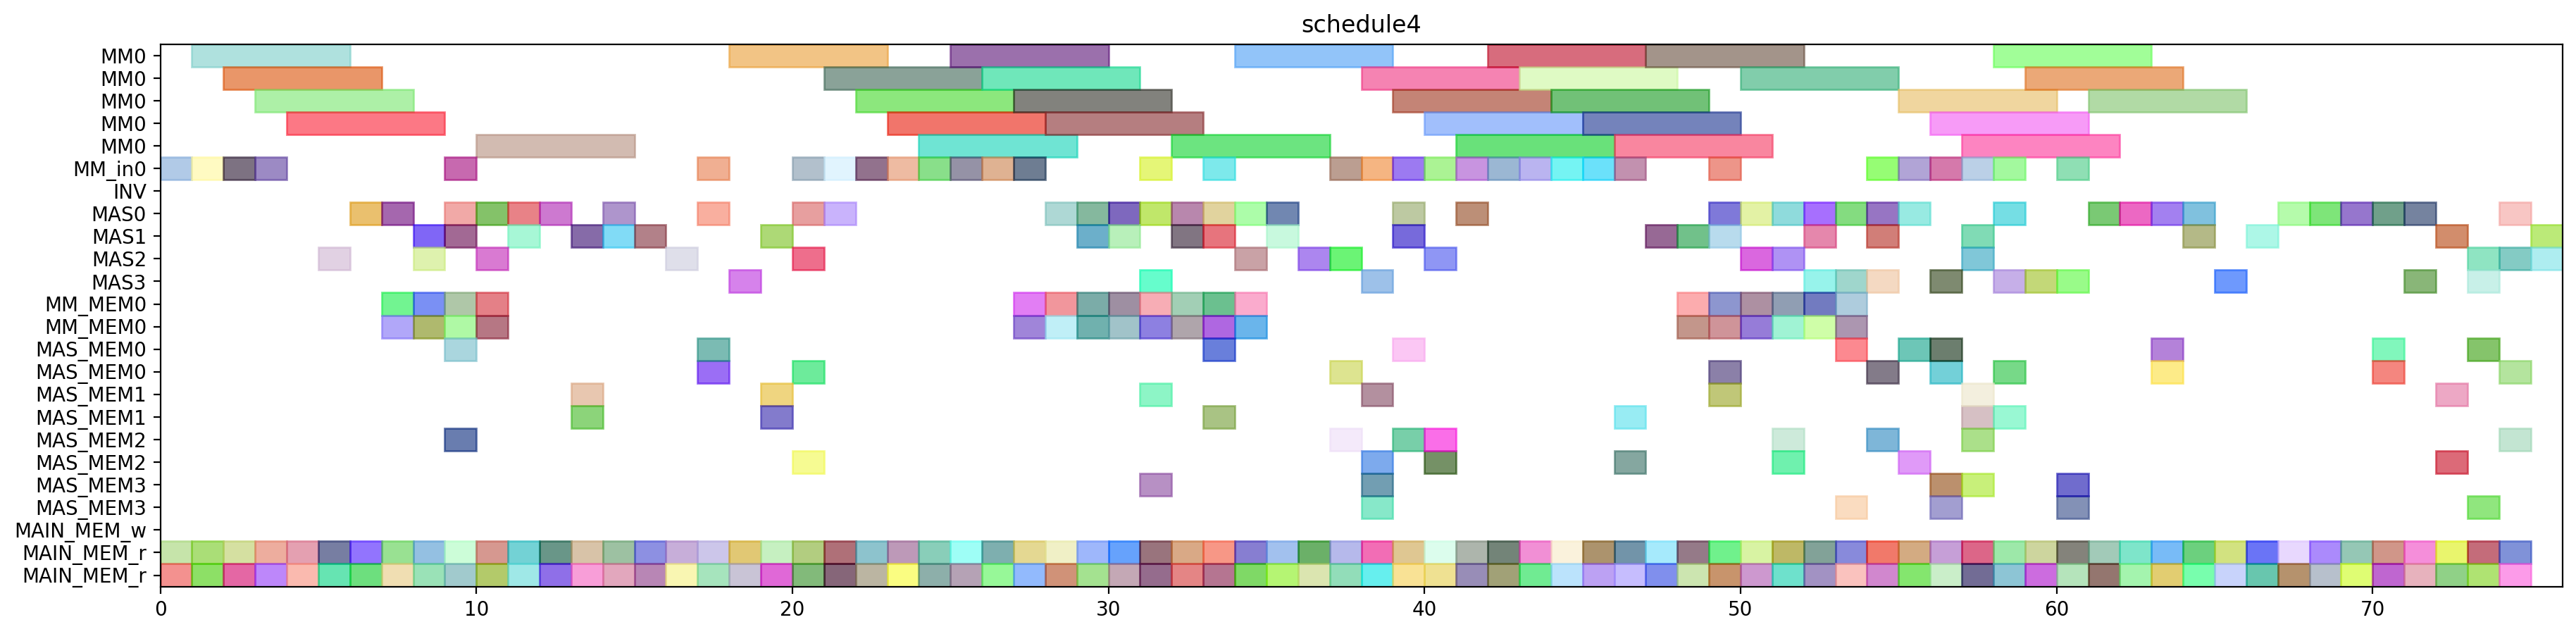

This chart was generated by the following Python code:
from pyschedule import Scenario, solvers, plotters, alt


def solve():
	horizon = 163
	S = Scenario("schedule4", horizon=horizon)

	# resource
	MM = S.Resources('MM', num=1, size=5)
	MM_in = S.Resources('MM_in', num=1)
	INV = S.Resource('INV')
	MAS = S.Resources('MAS', num=4, size=1, periods=range(1, horizon))
	MM_MEM = S.Resources('MM_MEM', num=1, size=2)
	MAS_MEM = S.Resources('MAS_MEM', num=4, size=2)
	MAIN_MEM_w = S.Resource('MAIN_MEM_w', size=1)
	MAIN_MEM_r = S.Resource('MAIN_MEM_r', size=2)

	# result of previous scheduling
	c_aa_t3_t0_in = S.Task('c_aa_t3_t0_in', length=1, delay_cost=1)
	S += c_aa_t3_t0_in >= 0
	c_aa_t3_t0_in += MM_in[0]

	c_aa_t3_t0_mem0 = S.Task('c_aa_t3_t0_mem0', length=1, delay_cost=1)
	S += c_aa_t3_t0_mem0 >= 0
	c_aa_t3_t0_mem0 += MAIN_MEM_r

	c_aa_t3_t0_mem1 = S.Task('c_aa_t3_t0_mem1', length=1, delay_cost=1)
	S += c_aa_t3_t0_mem1 >= 0
	c_aa_t3_t0_mem1 += MAIN_MEM_r

	c_aa_t3_t0 = S.Task('c_aa_t3_t0', length=5, delay_cost=1)
	S += c_aa_t3_t0 >= 1
	c_aa_t3_t0 += MM[0]

	c_bb_t3_t1_in = S.Task('c_bb_t3_t1_in', length=1, delay_cost=1)
	S += c_bb_t3_t1_in >= 1
	c_bb_t3_t1_in += MM_in[0]

	c_bb_t3_t1_mem0 = S.Task('c_bb_t3_t1_mem0', length=1, delay_cost=1)
	S += c_bb_t3_t1_mem0 >= 1
	c_bb_t3_t1_mem0 += MAIN_MEM_r

	c_bb_t3_t1_mem1 = S.Task('c_bb_t3_t1_mem1', length=1, delay_cost=1)
	S += c_bb_t3_t1_mem1 >= 1
	c_bb_t3_t1_mem1 += MAIN_MEM_r

	c_aa_t3_t1_in = S.Task('c_aa_t3_t1_in', length=1, delay_cost=1)
	S += c_aa_t3_t1_in >= 2
	c_aa_t3_t1_in += MM_in[0]

	c_aa_t3_t1_mem0 = S.Task('c_aa_t3_t1_mem0', length=1, delay_cost=1)
	S += c_aa_t3_t1_mem0 >= 2
	c_aa_t3_t1_mem0 += MAIN_MEM_r

	c_aa_t3_t1_mem1 = S.Task('c_aa_t3_t1_mem1', length=1, delay_cost=1)
	S += c_aa_t3_t1_mem1 >= 2
	c_aa_t3_t1_mem1 += MAIN_MEM_r

	c_bb_t3_t1 = S.Task('c_bb_t3_t1', length=5, delay_cost=1)
	S += c_bb_t3_t1 >= 2
	c_bb_t3_t1 += MM[0]

	c_aa_t3_t1 = S.Task('c_aa_t3_t1', length=5, delay_cost=1)
	S += c_aa_t3_t1 >= 3
	c_aa_t3_t1 += MM[0]

	c_bb_t3_t0_in = S.Task('c_bb_t3_t0_in', length=1, delay_cost=1)
	S += c_bb_t3_t0_in >= 3
	c_bb_t3_t0_in += MM_in[0]

	c_bb_t3_t0_mem0 = S.Task('c_bb_t3_t0_mem0', length=1, delay_cost=1)
	S += c_bb_t3_t0_mem0 >= 3
	c_bb_t3_t0_mem0 += MAIN_MEM_r

	c_bb_t3_t0_mem1 = S.Task('c_bb_t3_t0_mem1', length=1, delay_cost=1)
	S += c_bb_t3_t0_mem1 >= 3
	c_bb_t3_t0_mem1 += MAIN_MEM_r

	c_aa_t3_t3_mem0 = S.Task('c_aa_t3_t3_mem0', length=1, delay_cost=1)
	S += c_aa_t3_t3_mem0 >= 4
	c_aa_t3_t3_mem0 += MAIN_MEM_r

	c_aa_t3_t3_mem1 = S.Task('c_aa_t3_t3_mem1', length=1, delay_cost=1)
	S += c_aa_t3_t3_mem1 >= 4
	c_aa_t3_t3_mem1 += MAIN_MEM_r

	c_bb_t3_t0 = S.Task('c_bb_t3_t0', length=5, delay_cost=1)
	S += c_bb_t3_t0 >= 4
	c_bb_t3_t0 += MM[0]

	c_aa_t3_t3 = S.Task('c_aa_t3_t3', length=1, delay_cost=1)
	S += c_aa_t3_t3 >= 5
	c_aa_t3_t3 += MAS[2]

	c_cc_t10_mem0 = S.Task('c_cc_t10_mem0', length=1, delay_cost=1)
	S += c_cc_t10_mem0 >= 5
	c_cc_t10_mem0 += MAIN_MEM_r

	c_cc_t10_mem1 = S.Task('c_cc_t10_mem1', length=1, delay_cost=1)
	S += c_cc_t10_mem1 >= 5
	c_cc_t10_mem1 += MAIN_MEM_r

	c_bb_t3_t3_mem0 = S.Task('c_bb_t3_t3_mem0', length=1, delay_cost=1)
	S += c_bb_t3_t3_mem0 >= 6
	c_bb_t3_t3_mem0 += MAIN_MEM_r

	c_bb_t3_t3_mem1 = S.Task('c_bb_t3_t3_mem1', length=1, delay_cost=1)
	S += c_bb_t3_t3_mem1 >= 6
	c_bb_t3_t3_mem1 += MAIN_MEM_r

	c_cc_t10 = S.Task('c_cc_t10', length=1, delay_cost=1)
	S += c_cc_t10 >= 6
	c_cc_t10 += MAS[0]

	c_aa_a1_0_mem0 = S.Task('c_aa_a1_0_mem0', length=1, delay_cost=1)
	S += c_aa_a1_0_mem0 >= 7
	c_aa_a1_0_mem0 += MAIN_MEM_r

	c_aa_a1_0_mem1 = S.Task('c_aa_a1_0_mem1', length=1, delay_cost=1)
	S += c_aa_a1_0_mem1 >= 7
	c_aa_a1_0_mem1 += MAIN_MEM_r

	c_bb_t3_t3 = S.Task('c_bb_t3_t3', length=1, delay_cost=1)
	S += c_bb_t3_t3 >= 7
	c_bb_t3_t3 += MAS[0]

	c_aa_a1_0 = S.Task('c_aa_a1_0', length=1, delay_cost=1)
	S += c_aa_a1_0 >= 8
	c_aa_a1_0 += MAS[1]

	c_aa_t3_t2_mem0 = S.Task('c_aa_t3_t2_mem0', length=1, delay_cost=1)
	S += c_aa_t3_t2_mem0 >= 8
	c_aa_t3_t2_mem0 += MAIN_MEM_r

	c_aa_t3_t2_mem1 = S.Task('c_aa_t3_t2_mem1', length=1, delay_cost=1)
	S += c_aa_t3_t2_mem1 >= 8
	c_aa_t3_t2_mem1 += MAIN_MEM_r

	c_aa_t3_t2 = S.Task('c_aa_t3_t2', length=1, delay_cost=1)
	S += c_aa_t3_t2 >= 9
	c_aa_t3_t2 += MAS[0]

	c_bb_a1_0_mem0 = S.Task('c_bb_a1_0_mem0', length=1, delay_cost=1)
	S += c_bb_a1_0_mem0 >= 9
	c_bb_a1_0_mem0 += MAIN_MEM_r

	c_bb_a1_0_mem1 = S.Task('c_bb_a1_0_mem1', length=1, delay_cost=1)
	S += c_bb_a1_0_mem1 >= 9
	c_bb_a1_0_mem1 += MAIN_MEM_r

	c_bb_a1_0 = S.Task('c_bb_a1_0', length=1, delay_cost=1)
	S += c_bb_a1_0 >= 10
	c_bb_a1_0 += MAS[2]

	c_bb_t10_mem0 = S.Task('c_bb_t10_mem0', length=1, delay_cost=1)
	S += c_bb_t10_mem0 >= 10
	c_bb_t10_mem0 += MAIN_MEM_r

	c_bb_t10_mem1 = S.Task('c_bb_t10_mem1', length=1, delay_cost=1)
	S += c_bb_t10_mem1 >= 10
	c_bb_t10_mem1 += MAIN_MEM_r

	c_bb_t10 = S.Task('c_bb_t10', length=1, delay_cost=1)
	S += c_bb_t10 >= 11
	c_bb_t10 += MAS[1]

	c_cc_a1_0_mem0 = S.Task('c_cc_a1_0_mem0', length=1, delay_cost=1)
	S += c_cc_a1_0_mem0 >= 11
	c_cc_a1_0_mem0 += MAIN_MEM_r

	c_cc_a1_0_mem1 = S.Task('c_cc_a1_0_mem1', length=1, delay_cost=1)
	S += c_cc_a1_0_mem1 >= 11
	c_cc_a1_0_mem1 += MAIN_MEM_r

	c_bb_t11_mem0 = S.Task('c_bb_t11_mem0', length=1, delay_cost=1)
	S += c_bb_t11_mem0 >= 12
	c_bb_t11_mem0 += MAIN_MEM_r

	c_bb_t11_mem1 = S.Task('c_bb_t11_mem1', length=1, delay_cost=1)
	S += c_bb_t11_mem1 >= 12
	c_bb_t11_mem1 += MAIN_MEM_r

	c_cc_a1_0 = S.Task('c_cc_a1_0', length=1, delay_cost=1)
	S += c_cc_a1_0 >= 12
	c_cc_a1_0 += MAS[0]

	c_aa_a1_1_mem0 = S.Task('c_aa_a1_1_mem0', length=1, delay_cost=1)
	S += c_aa_a1_1_mem0 >= 13
	c_aa_a1_1_mem0 += MAIN_MEM_r

	c_aa_a1_1_mem1 = S.Task('c_aa_a1_1_mem1', length=1, delay_cost=1)
	S += c_aa_a1_1_mem1 >= 13
	c_aa_a1_1_mem1 += MAIN_MEM_r

	c_bb_t11 = S.Task('c_bb_t11', length=1, delay_cost=1)
	S += c_bb_t11 >= 13
	c_bb_t11 += MAS[1]

	c_aa_a1_1 = S.Task('c_aa_a1_1', length=1, delay_cost=1)
	S += c_aa_a1_1 >= 14
	c_aa_a1_1 += MAS[0]

	c_aa_t11_mem0 = S.Task('c_aa_t11_mem0', length=1, delay_cost=1)
	S += c_aa_t11_mem0 >= 14
	c_aa_t11_mem0 += MAIN_MEM_r

	c_aa_t11_mem1 = S.Task('c_aa_t11_mem1', length=1, delay_cost=1)
	S += c_aa_t11_mem1 >= 14
	c_aa_t11_mem1 += MAIN_MEM_r

	c_aa_t11 = S.Task('c_aa_t11', length=1, delay_cost=1)
	S += c_aa_t11 >= 15
	c_aa_t11 += MAS[1]

	c_bb_a1_1_mem0 = S.Task('c_bb_a1_1_mem0', length=1, delay_cost=1)
	S += c_bb_a1_1_mem0 >= 15
	c_bb_a1_1_mem0 += MAIN_MEM_r

	c_bb_a1_1_mem1 = S.Task('c_bb_a1_1_mem1', length=1, delay_cost=1)
	S += c_bb_a1_1_mem1 >= 15
	c_bb_a1_1_mem1 += MAIN_MEM_r

	c_bb_a1_1 = S.Task('c_bb_a1_1', length=1, delay_cost=1)
	S += c_bb_a1_1 >= 16
	c_bb_a1_1 += MAS[2]

	c_bb_t3_t2_mem0 = S.Task('c_bb_t3_t2_mem0', length=1, delay_cost=1)
	S += c_bb_t3_t2_mem0 >= 16
	c_bb_t3_t2_mem0 += MAIN_MEM_r

	c_bb_t3_t2_mem1 = S.Task('c_bb_t3_t2_mem1', length=1, delay_cost=1)
	S += c_bb_t3_t2_mem1 >= 16
	c_bb_t3_t2_mem1 += MAIN_MEM_r

	c_bb_t3_t2 = S.Task('c_bb_t3_t2', length=1, delay_cost=1)
	S += c_bb_t3_t2 >= 17
	c_bb_t3_t2 += MAS[0]

	c_cc_a1_1_mem0 = S.Task('c_cc_a1_1_mem0', length=1, delay_cost=1)
	S += c_cc_a1_1_mem0 >= 17
	c_cc_a1_1_mem0 += MAIN_MEM_r

	c_cc_a1_1_mem1 = S.Task('c_cc_a1_1_mem1', length=1, delay_cost=1)
	S += c_cc_a1_1_mem1 >= 17
	c_cc_a1_1_mem1 += MAIN_MEM_r

	c_aa_t10_mem0 = S.Task('c_aa_t10_mem0', length=1, delay_cost=1)
	S += c_aa_t10_mem0 >= 18
	c_aa_t10_mem0 += MAIN_MEM_r

	c_aa_t10_mem1 = S.Task('c_aa_t10_mem1', length=1, delay_cost=1)
	S += c_aa_t10_mem1 >= 18
	c_aa_t10_mem1 += MAIN_MEM_r

	c_cc_a1_1 = S.Task('c_cc_a1_1', length=1, delay_cost=1)
	S += c_cc_a1_1 >= 18
	c_cc_a1_1 += MAS[3]

	c_aa_t10 = S.Task('c_aa_t10', length=1, delay_cost=1)
	S += c_aa_t10 >= 19
	c_aa_t10 += MAS[1]

	c_cc_t11_mem0 = S.Task('c_cc_t11_mem0', length=1, delay_cost=1)
	S += c_cc_t11_mem0 >= 19
	c_cc_t11_mem0 += MAIN_MEM_r

	c_cc_t11_mem1 = S.Task('c_cc_t11_mem1', length=1, delay_cost=1)
	S += c_cc_t11_mem1 >= 19
	c_cc_t11_mem1 += MAIN_MEM_r

	c_cc_t11 = S.Task('c_cc_t11', length=1, delay_cost=1)
	S += c_cc_t11 >= 20
	c_cc_t11 += MAS[2]

	c_cc_t3_t1_in = S.Task('c_cc_t3_t1_in', length=1, delay_cost=1)
	S += c_cc_t3_t1_in >= 20
	c_cc_t3_t1_in += MM_in[0]

	c_cc_t3_t1_mem0 = S.Task('c_cc_t3_t1_mem0', length=1, delay_cost=1)
	S += c_cc_t3_t1_mem0 >= 20
	c_cc_t3_t1_mem0 += MAIN_MEM_r

	c_cc_t3_t1_mem1 = S.Task('c_cc_t3_t1_mem1', length=1, delay_cost=1)
	S += c_cc_t3_t1_mem1 >= 20
	c_cc_t3_t1_mem1 += MAIN_MEM_r

	c_ab_t1_t1_in = S.Task('c_ab_t1_t1_in', length=1, delay_cost=1)
	S += c_ab_t1_t1_in >= 21
	c_ab_t1_t1_in += MM_in[0]

	c_ab_t1_t1_mem0 = S.Task('c_ab_t1_t1_mem0', length=1, delay_cost=1)
	S += c_ab_t1_t1_mem0 >= 21
	c_ab_t1_t1_mem0 += MAIN_MEM_r

	c_ab_t1_t1_mem1 = S.Task('c_ab_t1_t1_mem1', length=1, delay_cost=1)
	S += c_ab_t1_t1_mem1 >= 21
	c_ab_t1_t1_mem1 += MAIN_MEM_r

	c_cc_t3_t1 = S.Task('c_cc_t3_t1', length=5, delay_cost=1)
	S += c_cc_t3_t1 >= 21
	c_cc_t3_t1 += MM[0]

	c_ab_t1_t0_in = S.Task('c_ab_t1_t0_in', length=1, delay_cost=1)
	S += c_ab_t1_t0_in >= 22
	c_ab_t1_t0_in += MM_in[0]

	c_ab_t1_t0_mem0 = S.Task('c_ab_t1_t0_mem0', length=1, delay_cost=1)
	S += c_ab_t1_t0_mem0 >= 22
	c_ab_t1_t0_mem0 += MAIN_MEM_r

	c_ab_t1_t0_mem1 = S.Task('c_ab_t1_t0_mem1', length=1, delay_cost=1)
	S += c_ab_t1_t0_mem1 >= 22
	c_ab_t1_t0_mem1 += MAIN_MEM_r

	c_ab_t1_t1 = S.Task('c_ab_t1_t1', length=5, delay_cost=1)
	S += c_ab_t1_t1 >= 22
	c_ab_t1_t1 += MM[0]

	c_ab_t1_t0 = S.Task('c_ab_t1_t0', length=5, delay_cost=1)
	S += c_ab_t1_t0 >= 23
	c_ab_t1_t0 += MM[0]

	c_bc_t0_t0_in = S.Task('c_bc_t0_t0_in', length=1, delay_cost=1)
	S += c_bc_t0_t0_in >= 23
	c_bc_t0_t0_in += MM_in[0]

	c_bc_t0_t0_mem0 = S.Task('c_bc_t0_t0_mem0', length=1, delay_cost=1)
	S += c_bc_t0_t0_mem0 >= 23
	c_bc_t0_t0_mem0 += MAIN_MEM_r

	c_bc_t0_t0_mem1 = S.Task('c_bc_t0_t0_mem1', length=1, delay_cost=1)
	S += c_bc_t0_t0_mem1 >= 23
	c_bc_t0_t0_mem1 += MAIN_MEM_r

	c_bc_t0_t0 = S.Task('c_bc_t0_t0', length=5, delay_cost=1)
	S += c_bc_t0_t0 >= 24
	c_bc_t0_t0 += MM[0]

	c_bc_t0_t1_in = S.Task('c_bc_t0_t1_in', length=1, delay_cost=1)
	S += c_bc_t0_t1_in >= 24
	c_bc_t0_t1_in += MM_in[0]

	c_bc_t0_t1_mem0 = S.Task('c_bc_t0_t1_mem0', length=1, delay_cost=1)
	S += c_bc_t0_t1_mem0 >= 24
	c_bc_t0_t1_mem0 += MAIN_MEM_r

	c_bc_t0_t1_mem1 = S.Task('c_bc_t0_t1_mem1', length=1, delay_cost=1)
	S += c_bc_t0_t1_mem1 >= 24
	c_bc_t0_t1_mem1 += MAIN_MEM_r

	c_bc_t0_t1 = S.Task('c_bc_t0_t1', length=5, delay_cost=1)
	S += c_bc_t0_t1 >= 25
	c_bc_t0_t1 += MM[0]

	c_cc_t3_t0_in = S.Task('c_cc_t3_t0_in', length=1, delay_cost=1)
	S += c_cc_t3_t0_in >= 25
	c_cc_t3_t0_in += MM_in[0]

	c_cc_t3_t0_mem0 = S.Task('c_cc_t3_t0_mem0', length=1, delay_cost=1)
	S += c_cc_t3_t0_mem0 >= 25
	c_cc_t3_t0_mem0 += MAIN_MEM_r

	c_cc_t3_t0_mem1 = S.Task('c_cc_t3_t0_mem1', length=1, delay_cost=1)
	S += c_cc_t3_t0_mem1 >= 25
	c_cc_t3_t0_mem1 += MAIN_MEM_r

	c_ab_t0_t1_in = S.Task('c_ab_t0_t1_in', length=1, delay_cost=1)
	S += c_ab_t0_t1_in >= 26
	c_ab_t0_t1_in += MM_in[0]

	c_ab_t0_t1_mem0 = S.Task('c_ab_t0_t1_mem0', length=1, delay_cost=1)
	S += c_ab_t0_t1_mem0 >= 26
	c_ab_t0_t1_mem0 += MAIN_MEM_r

	c_ab_t0_t1_mem1 = S.Task('c_ab_t0_t1_mem1', length=1, delay_cost=1)
	S += c_ab_t0_t1_mem1 >= 26
	c_ab_t0_t1_mem1 += MAIN_MEM_r

	c_cc_t3_t0 = S.Task('c_cc_t3_t0', length=5, delay_cost=1)
	S += c_cc_t3_t0 >= 26
	c_cc_t3_t0 += MM[0]

	c_ab_t0_t0_in = S.Task('c_ab_t0_t0_in', length=1, delay_cost=1)
	S += c_ab_t0_t0_in >= 27
	c_ab_t0_t0_in += MM_in[0]

	c_ab_t0_t0_mem0 = S.Task('c_ab_t0_t0_mem0', length=1, delay_cost=1)
	S += c_ab_t0_t0_mem0 >= 27
	c_ab_t0_t0_mem0 += MAIN_MEM_r

	c_ab_t0_t0_mem1 = S.Task('c_ab_t0_t0_mem1', length=1, delay_cost=1)
	S += c_ab_t0_t0_mem1 >= 27
	c_ab_t0_t0_mem1 += MAIN_MEM_r

	c_ab_t0_t1 = S.Task('c_ab_t0_t1', length=5, delay_cost=1)
	S += c_ab_t0_t1 >= 27
	c_ab_t0_t1 += MM[0]

	c_ab_t0_t0 = S.Task('c_ab_t0_t0', length=5, delay_cost=1)
	S += c_ab_t0_t0 >= 28
	c_ab_t0_t0 += MM[0]

	c_ab_t1_t3_mem0 = S.Task('c_ab_t1_t3_mem0', length=1, delay_cost=1)
	S += c_ab_t1_t3_mem0 >= 28
	c_ab_t1_t3_mem0 += MAIN_MEM_r

	c_ab_t1_t3_mem1 = S.Task('c_ab_t1_t3_mem1', length=1, delay_cost=1)
	S += c_ab_t1_t3_mem1 >= 28
	c_ab_t1_t3_mem1 += MAIN_MEM_r

	c_ab_t1_t3 = S.Task('c_ab_t1_t3', length=1, delay_cost=1)
	S += c_ab_t1_t3 >= 29
	c_ab_t1_t3 += MAS[0]

	c_bc_t0_t3_mem0 = S.Task('c_bc_t0_t3_mem0', length=1, delay_cost=1)
	S += c_bc_t0_t3_mem0 >= 29
	c_bc_t0_t3_mem0 += MAIN_MEM_r

	c_bc_t0_t3_mem1 = S.Task('c_bc_t0_t3_mem1', length=1, delay_cost=1)
	S += c_bc_t0_t3_mem1 >= 29
	c_bc_t0_t3_mem1 += MAIN_MEM_r

	c_bc_t0_t2_mem0 = S.Task('c_bc_t0_t2_mem0', length=1, delay_cost=1)
	S += c_bc_t0_t2_mem0 >= 30
	c_bc_t0_t2_mem0 += MAIN_MEM_r

	c_bc_t0_t2_mem1 = S.Task('c_bc_t0_t2_mem1', length=1, delay_cost=1)
	S += c_bc_t0_t2_mem1 >= 30
	c_bc_t0_t2_mem1 += MAIN_MEM_r

	c_bc_t0_t3 = S.Task('c_bc_t0_t3', length=1, delay_cost=1)
	S += c_bc_t0_t3 >= 30
	c_bc_t0_t3 += MAS[1]

	c_ab_t31_mem0 = S.Task('c_ab_t31_mem0', length=1, delay_cost=1)
	S += c_ab_t31_mem0 >= 31
	c_ab_t31_mem0 += MAIN_MEM_r

	c_ab_t31_mem1 = S.Task('c_ab_t31_mem1', length=1, delay_cost=1)
	S += c_ab_t31_mem1 >= 31
	c_ab_t31_mem1 += MAIN_MEM_r

	c_bc_t0_t2 = S.Task('c_bc_t0_t2', length=1, delay_cost=1)
	S += c_bc_t0_t2 >= 31
	c_bc_t0_t2 += MAS[3]

	c_ab_t1_t2_mem0 = S.Task('c_ab_t1_t2_mem0', length=1, delay_cost=1)
	S += c_ab_t1_t2_mem0 >= 32
	c_ab_t1_t2_mem0 += MAIN_MEM_r

	c_ab_t1_t2_mem1 = S.Task('c_ab_t1_t2_mem1', length=1, delay_cost=1)
	S += c_ab_t1_t2_mem1 >= 32
	c_ab_t1_t2_mem1 += MAIN_MEM_r

	c_ab_t31 = S.Task('c_ab_t31', length=1, delay_cost=1)
	S += c_ab_t31 >= 32
	c_ab_t31 += MAS[1]

	c_ab_t1_t2 = S.Task('c_ab_t1_t2', length=1, delay_cost=1)
	S += c_ab_t1_t2 >= 33
	c_ab_t1_t2 += MAS[1]

	c_cc_t3_t3_mem0 = S.Task('c_cc_t3_t3_mem0', length=1, delay_cost=1)
	S += c_cc_t3_t3_mem0 >= 33
	c_cc_t3_t3_mem0 += MAIN_MEM_r

	c_cc_t3_t3_mem1 = S.Task('c_cc_t3_t3_mem1', length=1, delay_cost=1)
	S += c_cc_t3_t3_mem1 >= 33
	c_cc_t3_t3_mem1 += MAIN_MEM_r

	c_ab_t0_t2_mem0 = S.Task('c_ab_t0_t2_mem0', length=1, delay_cost=1)
	S += c_ab_t0_t2_mem0 >= 34
	c_ab_t0_t2_mem0 += MAIN_MEM_r

	c_ab_t0_t2_mem1 = S.Task('c_ab_t0_t2_mem1', length=1, delay_cost=1)
	S += c_ab_t0_t2_mem1 >= 34
	c_ab_t0_t2_mem1 += MAIN_MEM_r

	c_cc_t3_t3 = S.Task('c_cc_t3_t3', length=1, delay_cost=1)
	S += c_cc_t3_t3 >= 34
	c_cc_t3_t3 += MAS[2]

	c_ab_t0_t2 = S.Task('c_ab_t0_t2', length=1, delay_cost=1)
	S += c_ab_t0_t2 >= 35
	c_ab_t0_t2 += MAS[0]

	c_ab_t20_mem0 = S.Task('c_ab_t20_mem0', length=1, delay_cost=1)
	S += c_ab_t20_mem0 >= 35
	c_ab_t20_mem0 += MAIN_MEM_r

	c_ab_t20_mem1 = S.Task('c_ab_t20_mem1', length=1, delay_cost=1)
	S += c_ab_t20_mem1 >= 35
	c_ab_t20_mem1 += MAIN_MEM_r

	c_ab_t0_t3_mem0 = S.Task('c_ab_t0_t3_mem0', length=1, delay_cost=1)
	S += c_ab_t0_t3_mem0 >= 36
	c_ab_t0_t3_mem0 += MAIN_MEM_r

	c_ab_t0_t3_mem1 = S.Task('c_ab_t0_t3_mem1', length=1, delay_cost=1)
	S += c_ab_t0_t3_mem1 >= 36
	c_ab_t0_t3_mem1 += MAIN_MEM_r

	c_ab_t20 = S.Task('c_ab_t20', length=1, delay_cost=1)
	S += c_ab_t20 >= 36
	c_ab_t20 += MAS[2]

	c_ab_t0_t3 = S.Task('c_ab_t0_t3', length=1, delay_cost=1)
	S += c_ab_t0_t3 >= 37
	c_ab_t0_t3 += MAS[2]

	c_ab_t30_mem0 = S.Task('c_ab_t30_mem0', length=1, delay_cost=1)
	S += c_ab_t30_mem0 >= 37
	c_ab_t30_mem0 += MAIN_MEM_r

	c_ab_t30_mem1 = S.Task('c_ab_t30_mem1', length=1, delay_cost=1)
	S += c_ab_t30_mem1 >= 37
	c_ab_t30_mem1 += MAIN_MEM_r

	c_ab_t30 = S.Task('c_ab_t30', length=1, delay_cost=1)
	S += c_ab_t30 >= 38
	c_ab_t30 += MAS[3]

	c_cc_t3_t2_mem0 = S.Task('c_cc_t3_t2_mem0', length=1, delay_cost=1)
	S += c_cc_t3_t2_mem0 >= 38
	c_cc_t3_t2_mem0 += MAIN_MEM_r

	c_cc_t3_t2_mem1 = S.Task('c_cc_t3_t2_mem1', length=1, delay_cost=1)
	S += c_cc_t3_t2_mem1 >= 38
	c_cc_t3_t2_mem1 += MAIN_MEM_r

	c_ab_t21_mem0 = S.Task('c_ab_t21_mem0', length=1, delay_cost=1)
	S += c_ab_t21_mem0 >= 39
	c_ab_t21_mem0 += MAIN_MEM_r

	c_ab_t21_mem1 = S.Task('c_ab_t21_mem1', length=1, delay_cost=1)
	S += c_ab_t21_mem1 >= 39
	c_ab_t21_mem1 += MAIN_MEM_r

	c_cc_t3_t2 = S.Task('c_cc_t3_t2', length=1, delay_cost=1)
	S += c_cc_t3_t2 >= 39
	c_cc_t3_t2 += MAS[0]

	c_ab_t21 = S.Task('c_ab_t21', length=1, delay_cost=1)
	S += c_ab_t21 >= 40
	c_ab_t21 += MAS[2]

	c_ac_t1_t0_in = S.Task('c_ac_t1_t0_in', length=1, delay_cost=1)
	S += c_ac_t1_t0_in >= 40
	c_ac_t1_t0_in += MM_in[0]

	c_ac_t1_t0_mem0 = S.Task('c_ac_t1_t0_mem0', length=1, delay_cost=1)
	S += c_ac_t1_t0_mem0 >= 40
	c_ac_t1_t0_mem0 += MAIN_MEM_r

	c_ac_t1_t0_mem1 = S.Task('c_ac_t1_t0_mem1', length=1, delay_cost=1)
	S += c_ac_t1_t0_mem1 >= 40
	c_ac_t1_t0_mem1 += MAIN_MEM_r

	c_ac_t0_t1_in = S.Task('c_ac_t0_t1_in', length=1, delay_cost=1)
	S += c_ac_t0_t1_in >= 41
	c_ac_t0_t1_in += MM_in[0]

	c_ac_t0_t1_mem0 = S.Task('c_ac_t0_t1_mem0', length=1, delay_cost=1)
	S += c_ac_t0_t1_mem0 >= 41
	c_ac_t0_t1_mem0 += MAIN_MEM_r

	c_ac_t0_t1_mem1 = S.Task('c_ac_t0_t1_mem1', length=1, delay_cost=1)
	S += c_ac_t0_t1_mem1 >= 41
	c_ac_t0_t1_mem1 += MAIN_MEM_r

	c_ac_t1_t0 = S.Task('c_ac_t1_t0', length=5, delay_cost=1)
	S += c_ac_t1_t0 >= 41
	c_ac_t1_t0 += MM[0]

	c_ac_t0_t1 = S.Task('c_ac_t0_t1', length=5, delay_cost=1)
	S += c_ac_t0_t1 >= 42
	c_ac_t0_t1 += MM[0]

	c_bc_t1_t1_in = S.Task('c_bc_t1_t1_in', length=1, delay_cost=1)
	S += c_bc_t1_t1_in >= 42
	c_bc_t1_t1_in += MM_in[0]

	c_bc_t1_t1_mem0 = S.Task('c_bc_t1_t1_mem0', length=1, delay_cost=1)
	S += c_bc_t1_t1_mem0 >= 42
	c_bc_t1_t1_mem0 += MAIN_MEM_r

	c_bc_t1_t1_mem1 = S.Task('c_bc_t1_t1_mem1', length=1, delay_cost=1)
	S += c_bc_t1_t1_mem1 >= 42
	c_bc_t1_t1_mem1 += MAIN_MEM_r

	c_bc_t1_t0_in = S.Task('c_bc_t1_t0_in', length=1, delay_cost=1)
	S += c_bc_t1_t0_in >= 43
	c_bc_t1_t0_in += MM_in[0]

	c_bc_t1_t0_mem0 = S.Task('c_bc_t1_t0_mem0', length=1, delay_cost=1)
	S += c_bc_t1_t0_mem0 >= 43
	c_bc_t1_t0_mem0 += MAIN_MEM_r

	c_bc_t1_t0_mem1 = S.Task('c_bc_t1_t0_mem1', length=1, delay_cost=1)
	S += c_bc_t1_t0_mem1 >= 43
	c_bc_t1_t0_mem1 += MAIN_MEM_r

	c_bc_t1_t1 = S.Task('c_bc_t1_t1', length=5, delay_cost=1)
	S += c_bc_t1_t1 >= 43
	c_bc_t1_t1 += MM[0]

	c_ac_t1_t1_in = S.Task('c_ac_t1_t1_in', length=1, delay_cost=1)
	S += c_ac_t1_t1_in >= 44
	c_ac_t1_t1_in += MM_in[0]

	c_ac_t1_t1_mem0 = S.Task('c_ac_t1_t1_mem0', length=1, delay_cost=1)
	S += c_ac_t1_t1_mem0 >= 44
	c_ac_t1_t1_mem0 += MAIN_MEM_r

	c_ac_t1_t1_mem1 = S.Task('c_ac_t1_t1_mem1', length=1, delay_cost=1)
	S += c_ac_t1_t1_mem1 >= 44
	c_ac_t1_t1_mem1 += MAIN_MEM_r

	c_bc_t1_t0 = S.Task('c_bc_t1_t0', length=5, delay_cost=1)
	S += c_bc_t1_t0 >= 44
	c_bc_t1_t0 += MM[0]

	c_ac_t0_t0_in = S.Task('c_ac_t0_t0_in', length=1, delay_cost=1)
	S += c_ac_t0_t0_in >= 45
	c_ac_t0_t0_in += MM_in[0]

	c_ac_t0_t0_mem0 = S.Task('c_ac_t0_t0_mem0', length=1, delay_cost=1)
	S += c_ac_t0_t0_mem0 >= 45
	c_ac_t0_t0_mem0 += MAIN_MEM_r

	c_ac_t0_t0_mem1 = S.Task('c_ac_t0_t0_mem1', length=1, delay_cost=1)
	S += c_ac_t0_t0_mem1 >= 45
	c_ac_t0_t0_mem1 += MAIN_MEM_r

	c_ac_t1_t1 = S.Task('c_ac_t1_t1', length=5, delay_cost=1)
	S += c_ac_t1_t1 >= 45
	c_ac_t1_t1 += MM[0]

	c_ac_t0_t0 = S.Task('c_ac_t0_t0', length=5, delay_cost=1)
	S += c_ac_t0_t0 >= 46
	c_ac_t0_t0 += MM[0]

	c_bc_t1_t3_mem0 = S.Task('c_bc_t1_t3_mem0', length=1, delay_cost=1)
	S += c_bc_t1_t3_mem0 >= 46
	c_bc_t1_t3_mem0 += MAIN_MEM_r

	c_bc_t1_t3_mem1 = S.Task('c_bc_t1_t3_mem1', length=1, delay_cost=1)
	S += c_bc_t1_t3_mem1 >= 46
	c_bc_t1_t3_mem1 += MAIN_MEM_r

	c_bc_t1_t3 = S.Task('c_bc_t1_t3', length=1, delay_cost=1)
	S += c_bc_t1_t3 >= 47
	c_bc_t1_t3 += MAS[1]

	c_bc_t21_mem0 = S.Task('c_bc_t21_mem0', length=1, delay_cost=1)
	S += c_bc_t21_mem0 >= 47
	c_bc_t21_mem0 += MAIN_MEM_r

	c_bc_t21_mem1 = S.Task('c_bc_t21_mem1', length=1, delay_cost=1)
	S += c_bc_t21_mem1 >= 47
	c_bc_t21_mem1 += MAIN_MEM_r

	c_bc_t21 = S.Task('c_bc_t21', length=1, delay_cost=1)
	S += c_bc_t21 >= 48
	c_bc_t21 += MAS[1]

	c_bc_t31_mem0 = S.Task('c_bc_t31_mem0', length=1, delay_cost=1)
	S += c_bc_t31_mem0 >= 48
	c_bc_t31_mem0 += MAIN_MEM_r

	c_bc_t31_mem1 = S.Task('c_bc_t31_mem1', length=1, delay_cost=1)
	S += c_bc_t31_mem1 >= 48
	c_bc_t31_mem1 += MAIN_MEM_r

	c_ac_t20_mem0 = S.Task('c_ac_t20_mem0', length=1, delay_cost=1)
	S += c_ac_t20_mem0 >= 49
	c_ac_t20_mem0 += MAIN_MEM_r

	c_ac_t20_mem1 = S.Task('c_ac_t20_mem1', length=1, delay_cost=1)
	S += c_ac_t20_mem1 >= 49
	c_ac_t20_mem1 += MAIN_MEM_r

	c_bc_t31 = S.Task('c_bc_t31', length=1, delay_cost=1)
	S += c_bc_t31 >= 49
	c_bc_t31 += MAS[0]

	c_ac_t20 = S.Task('c_ac_t20', length=1, delay_cost=1)
	S += c_ac_t20 >= 50
	c_ac_t20 += MAS[2]

	c_ac_t21_mem0 = S.Task('c_ac_t21_mem0', length=1, delay_cost=1)
	S += c_ac_t21_mem0 >= 50
	c_ac_t21_mem0 += MAIN_MEM_r

	c_ac_t21_mem1 = S.Task('c_ac_t21_mem1', length=1, delay_cost=1)
	S += c_ac_t21_mem1 >= 50
	c_ac_t21_mem1 += MAIN_MEM_r

	c_ac_t1_t3_mem0 = S.Task('c_ac_t1_t3_mem0', length=1, delay_cost=1)
	S += c_ac_t1_t3_mem0 >= 51
	c_ac_t1_t3_mem0 += MAIN_MEM_r

	c_ac_t1_t3_mem1 = S.Task('c_ac_t1_t3_mem1', length=1, delay_cost=1)
	S += c_ac_t1_t3_mem1 >= 51
	c_ac_t1_t3_mem1 += MAIN_MEM_r

	c_ac_t21 = S.Task('c_ac_t21', length=1, delay_cost=1)
	S += c_ac_t21 >= 51
	c_ac_t21 += MAS[2]

	c_ac_t1_t3 = S.Task('c_ac_t1_t3', length=1, delay_cost=1)
	S += c_ac_t1_t3 >= 52
	c_ac_t1_t3 += MAS[1]

	c_bc_t30_mem0 = S.Task('c_bc_t30_mem0', length=1, delay_cost=1)
	S += c_bc_t30_mem0 >= 52
	c_bc_t30_mem0 += MAIN_MEM_r

	c_bc_t30_mem1 = S.Task('c_bc_t30_mem1', length=1, delay_cost=1)
	S += c_bc_t30_mem1 >= 52
	c_bc_t30_mem1 += MAIN_MEM_r

	c_ac_t31_mem0 = S.Task('c_ac_t31_mem0', length=1, delay_cost=1)
	S += c_ac_t31_mem0 >= 53
	c_ac_t31_mem0 += MAIN_MEM_r

	c_ac_t31_mem1 = S.Task('c_ac_t31_mem1', length=1, delay_cost=1)
	S += c_ac_t31_mem1 >= 53
	c_ac_t31_mem1 += MAIN_MEM_r

	c_bc_t30 = S.Task('c_bc_t30', length=1, delay_cost=1)
	S += c_bc_t30 >= 53
	c_bc_t30 += MAS[3]

	c_ac_t30_mem0 = S.Task('c_ac_t30_mem0', length=1, delay_cost=1)
	S += c_ac_t30_mem0 >= 54
	c_ac_t30_mem0 += MAIN_MEM_r

	c_ac_t30_mem1 = S.Task('c_ac_t30_mem1', length=1, delay_cost=1)
	S += c_ac_t30_mem1 >= 54
	c_ac_t30_mem1 += MAIN_MEM_r

	c_ac_t31 = S.Task('c_ac_t31', length=1, delay_cost=1)
	S += c_ac_t31 >= 54
	c_ac_t31 += MAS[0]

	c_ac_t30 = S.Task('c_ac_t30', length=1, delay_cost=1)
	S += c_ac_t30 >= 55
	c_ac_t30 += MAS[0]

	c_bc_t20_mem0 = S.Task('c_bc_t20_mem0', length=1, delay_cost=1)
	S += c_bc_t20_mem0 >= 55
	c_bc_t20_mem0 += MAIN_MEM_r

	c_bc_t20_mem1 = S.Task('c_bc_t20_mem1', length=1, delay_cost=1)
	S += c_bc_t20_mem1 >= 55
	c_bc_t20_mem1 += MAIN_MEM_r

	c_bc_t1_t2_mem0 = S.Task('c_bc_t1_t2_mem0', length=1, delay_cost=1)
	S += c_bc_t1_t2_mem0 >= 56
	c_bc_t1_t2_mem0 += MAIN_MEM_r

	c_bc_t1_t2_mem1 = S.Task('c_bc_t1_t2_mem1', length=1, delay_cost=1)
	S += c_bc_t1_t2_mem1 >= 56
	c_bc_t1_t2_mem1 += MAIN_MEM_r

	c_bc_t20 = S.Task('c_bc_t20', length=1, delay_cost=1)
	S += c_bc_t20 >= 56
	c_bc_t20 += MAS[3]

	c_ac_t1_t2_mem0 = S.Task('c_ac_t1_t2_mem0', length=1, delay_cost=1)
	S += c_ac_t1_t2_mem0 >= 57
	c_ac_t1_t2_mem0 += MAIN_MEM_r

	c_ac_t1_t2_mem1 = S.Task('c_ac_t1_t2_mem1', length=1, delay_cost=1)
	S += c_ac_t1_t2_mem1 >= 57
	c_ac_t1_t2_mem1 += MAIN_MEM_r

	c_bc_t1_t2 = S.Task('c_bc_t1_t2', length=1, delay_cost=1)
	S += c_bc_t1_t2 >= 57
	c_bc_t1_t2 += MAS[2]

	c_ac_t0_t3_mem0 = S.Task('c_ac_t0_t3_mem0', length=1, delay_cost=1)
	S += c_ac_t0_t3_mem0 >= 58
	c_ac_t0_t3_mem0 += MAIN_MEM_r

	c_ac_t0_t3_mem1 = S.Task('c_ac_t0_t3_mem1', length=1, delay_cost=1)
	S += c_ac_t0_t3_mem1 >= 58
	c_ac_t0_t3_mem1 += MAIN_MEM_r

	c_ac_t1_t2 = S.Task('c_ac_t1_t2', length=1, delay_cost=1)
	S += c_ac_t1_t2 >= 58
	c_ac_t1_t2 += MAS[0]

	c_ac_t0_t2_mem0 = S.Task('c_ac_t0_t2_mem0', length=1, delay_cost=1)
	S += c_ac_t0_t2_mem0 >= 59
	c_ac_t0_t2_mem0 += MAIN_MEM_r

	c_ac_t0_t2_mem1 = S.Task('c_ac_t0_t2_mem1', length=1, delay_cost=1)
	S += c_ac_t0_t2_mem1 >= 59
	c_ac_t0_t2_mem1 += MAIN_MEM_r

	c_ac_t0_t3 = S.Task('c_ac_t0_t3', length=1, delay_cost=1)
	S += c_ac_t0_t3 >= 59
	c_ac_t0_t3 += MAS[3]

	c_ac_t0_t2 = S.Task('c_ac_t0_t2', length=1, delay_cost=1)
	S += c_ac_t0_t2 >= 60
	c_ac_t0_t2 += MAS[3]

	c_pcb_t1_t3_mem0 = S.Task('c_pcb_t1_t3_mem0', length=1, delay_cost=1)
	S += c_pcb_t1_t3_mem0 >= 60
	c_pcb_t1_t3_mem0 += MAIN_MEM_r

	c_pcb_t1_t3_mem1 = S.Task('c_pcb_t1_t3_mem1', length=1, delay_cost=1)
	S += c_pcb_t1_t3_mem1 >= 60
	c_pcb_t1_t3_mem1 += MAIN_MEM_r

	c_pcb_t1_t3 = S.Task('c_pcb_t1_t3', length=1, delay_cost=1)
	S += c_pcb_t1_t3 >= 61
	c_pcb_t1_t3 += MAS[0]

	c_pcb_t30_mem0 = S.Task('c_pcb_t30_mem0', length=1, delay_cost=1)
	S += c_pcb_t30_mem0 >= 61
	c_pcb_t30_mem0 += MAIN_MEM_r

	c_pcb_t30_mem1 = S.Task('c_pcb_t30_mem1', length=1, delay_cost=1)
	S += c_pcb_t30_mem1 >= 61
	c_pcb_t30_mem1 += MAIN_MEM_r

	c_pcb_t30 = S.Task('c_pcb_t30', length=1, delay_cost=1)
	S += c_pcb_t30 >= 62
	c_pcb_t30 += MAS[0]

	c_pcb_t31_mem0 = S.Task('c_pcb_t31_mem0', length=1, delay_cost=1)
	S += c_pcb_t31_mem0 >= 62
	c_pcb_t31_mem0 += MAIN_MEM_r

	c_pcb_t31_mem1 = S.Task('c_pcb_t31_mem1', length=1, delay_cost=1)
	S += c_pcb_t31_mem1 >= 62
	c_pcb_t31_mem1 += MAIN_MEM_r

	c_paa_t0_t3_mem0 = S.Task('c_paa_t0_t3_mem0', length=1, delay_cost=1)
	S += c_paa_t0_t3_mem0 >= 63
	c_paa_t0_t3_mem0 += MAIN_MEM_r

	c_paa_t0_t3_mem1 = S.Task('c_paa_t0_t3_mem1', length=1, delay_cost=1)
	S += c_paa_t0_t3_mem1 >= 63
	c_paa_t0_t3_mem1 += MAIN_MEM_r

	c_pcb_t31 = S.Task('c_pcb_t31', length=1, delay_cost=1)
	S += c_pcb_t31 >= 63
	c_pcb_t31 += MAS[0]

	c_paa_t0_t3 = S.Task('c_paa_t0_t3', length=1, delay_cost=1)
	S += c_paa_t0_t3 >= 64
	c_paa_t0_t3 += MAS[0]

	c_paa_t1_t3_mem0 = S.Task('c_paa_t1_t3_mem0', length=1, delay_cost=1)
	S += c_paa_t1_t3_mem0 >= 64
	c_paa_t1_t3_mem0 += MAIN_MEM_r

	c_paa_t1_t3_mem1 = S.Task('c_paa_t1_t3_mem1', length=1, delay_cost=1)
	S += c_paa_t1_t3_mem1 >= 64
	c_paa_t1_t3_mem1 += MAIN_MEM_r

	c_paa_t1_t3 = S.Task('c_paa_t1_t3', length=1, delay_cost=1)
	S += c_paa_t1_t3 >= 65
	c_paa_t1_t3 += MAS[3]

	c_paa_t30_mem0 = S.Task('c_paa_t30_mem0', length=1, delay_cost=1)
	S += c_paa_t30_mem0 >= 65
	c_paa_t30_mem0 += MAIN_MEM_r

	c_paa_t30_mem1 = S.Task('c_paa_t30_mem1', length=1, delay_cost=1)
	S += c_paa_t30_mem1 >= 65
	c_paa_t30_mem1 += MAIN_MEM_r

	c_paa_t30 = S.Task('c_paa_t30', length=1, delay_cost=1)
	S += c_paa_t30 >= 66
	c_paa_t30 += MAS[1]

	c_paa_t31_mem0 = S.Task('c_paa_t31_mem0', length=1, delay_cost=1)
	S += c_paa_t31_mem0 >= 66
	c_paa_t31_mem0 += MAIN_MEM_r

	c_paa_t31_mem1 = S.Task('c_paa_t31_mem1', length=1, delay_cost=1)
	S += c_paa_t31_mem1 >= 66
	c_paa_t31_mem1 += MAIN_MEM_r

	c_paa_t31 = S.Task('c_paa_t31', length=1, delay_cost=1)
	S += c_paa_t31 >= 67
	c_paa_t31 += MAS[0]

	c_pbc_t0_t3_mem0 = S.Task('c_pbc_t0_t3_mem0', length=1, delay_cost=1)
	S += c_pbc_t0_t3_mem0 >= 67
	c_pbc_t0_t3_mem0 += MAIN_MEM_r

	c_pbc_t0_t3_mem1 = S.Task('c_pbc_t0_t3_mem1', length=1, delay_cost=1)
	S += c_pbc_t0_t3_mem1 >= 67
	c_pbc_t0_t3_mem1 += MAIN_MEM_r

	c_pbc_t0_t3 = S.Task('c_pbc_t0_t3', length=1, delay_cost=1)
	S += c_pbc_t0_t3 >= 68
	c_pbc_t0_t3 += MAS[0]

	c_pbc_t30_mem0 = S.Task('c_pbc_t30_mem0', length=1, delay_cost=1)
	S += c_pbc_t30_mem0 >= 68
	c_pbc_t30_mem0 += MAIN_MEM_r

	c_pbc_t30_mem1 = S.Task('c_pbc_t30_mem1', length=1, delay_cost=1)
	S += c_pbc_t30_mem1 >= 68
	c_pbc_t30_mem1 += MAIN_MEM_r

	c_pbc_t30 = S.Task('c_pbc_t30', length=1, delay_cost=1)
	S += c_pbc_t30 >= 69
	c_pbc_t30 += MAS[0]

	c_pbc_t31_mem0 = S.Task('c_pbc_t31_mem0', length=1, delay_cost=1)
	S += c_pbc_t31_mem0 >= 69
	c_pbc_t31_mem0 += MAIN_MEM_r

	c_pbc_t31_mem1 = S.Task('c_pbc_t31_mem1', length=1, delay_cost=1)
	S += c_pbc_t31_mem1 >= 69
	c_pbc_t31_mem1 += MAIN_MEM_r

	c_pbc_t31 = S.Task('c_pbc_t31', length=1, delay_cost=1)
	S += c_pbc_t31 >= 70
	c_pbc_t31 += MAS[0]

	c_pcb_t0_t3_mem0 = S.Task('c_pcb_t0_t3_mem0', length=1, delay_cost=1)
	S += c_pcb_t0_t3_mem0 >= 70
	c_pcb_t0_t3_mem0 += MAIN_MEM_r

	c_pcb_t0_t3_mem1 = S.Task('c_pcb_t0_t3_mem1', length=1, delay_cost=1)
	S += c_pcb_t0_t3_mem1 >= 70
	c_pcb_t0_t3_mem1 += MAIN_MEM_r

	c_pbc_t1_t3_mem0 = S.Task('c_pbc_t1_t3_mem0', length=1, delay_cost=1)
	S += c_pbc_t1_t3_mem0 >= 71
	c_pbc_t1_t3_mem0 += MAIN_MEM_r

	c_pbc_t1_t3_mem1 = S.Task('c_pbc_t1_t3_mem1', length=1, delay_cost=1)
	S += c_pbc_t1_t3_mem1 >= 71
	c_pbc_t1_t3_mem1 += MAIN_MEM_r

	c_pcb_t0_t3 = S.Task('c_pcb_t0_t3', length=1, delay_cost=1)
	S += c_pcb_t0_t3 >= 71
	c_pcb_t0_t3 += MAS[3]

	c_pbc_t1_t3 = S.Task('c_pbc_t1_t3', length=1, delay_cost=1)
	S += c_pbc_t1_t3 >= 72
	c_pbc_t1_t3 += MAS[1]


	# new tasks
	c_aa_t00 = S.Task('c_aa_t00', length=1, delay_cost=1)
	c_aa_t00 += alt(MAS)

	c_aa_t00_mem0 = S.Task('c_aa_t00_mem0', length=1, delay_cost=1)
	c_aa_t00_mem0 += MAIN_MEM_r
	S += c_aa_t00_mem0 <= c_aa_t00

	c_aa_t00_mem1 = S.Task('c_aa_t00_mem1', length=1, delay_cost=1)
	c_aa_t00_mem1 += MAS_MEM[1]
	S += 8 < c_aa_t00_mem1
	S += c_aa_t00_mem1 <= c_aa_t00

	c_aa_t01 = S.Task('c_aa_t01', length=1, delay_cost=1)
	c_aa_t01 += alt(MAS)

	c_aa_t01_mem0 = S.Task('c_aa_t01_mem0', length=1, delay_cost=1)
	c_aa_t01_mem0 += MAIN_MEM_r
	S += c_aa_t01_mem0 <= c_aa_t01

	c_aa_t01_mem1 = S.Task('c_aa_t01_mem1', length=1, delay_cost=1)
	c_aa_t01_mem1 += MAS_MEM[0]
	S += 14 < c_aa_t01_mem1
	S += c_aa_t01_mem1 <= c_aa_t01

	c_aa_t2_t3 = S.Task('c_aa_t2_t3', length=1, delay_cost=1)
	c_aa_t2_t3 += alt(MAS)

	c_aa_t2_t3_mem0 = S.Task('c_aa_t2_t3_mem0', length=1, delay_cost=1)
	c_aa_t2_t3_mem0 += MAS_MEM[1]
	S += 19 < c_aa_t2_t3_mem0
	S += c_aa_t2_t3_mem0 <= c_aa_t2_t3

	c_aa_t2_t3_mem1 = S.Task('c_aa_t2_t3_mem1', length=1, delay_cost=1)
	c_aa_t2_t3_mem1 += MAS_MEM[1]
	S += 15 < c_aa_t2_t3_mem1
	S += c_aa_t2_t3_mem1 <= c_aa_t2_t3

	c_aa_t3_t4_in = S.Task('c_aa_t3_t4_in', length=1, delay_cost=1)
	c_aa_t3_t4_in += alt(MM_in)
	c_aa_t3_t4 = S.Task('c_aa_t3_t4', length=5, delay_cost=1)
	c_aa_t3_t4 += alt(MM)
	S += c_aa_t3_t4>=c_aa_t3_t4_in

	c_aa_t3_t4_mem0 = S.Task('c_aa_t3_t4_mem0', length=1, delay_cost=1)
	c_aa_t3_t4_mem0 += MAS_MEM[0]
	S += 9 < c_aa_t3_t4_mem0
	S += c_aa_t3_t4_mem0 <= c_aa_t3_t4

	c_aa_t3_t4_mem1 = S.Task('c_aa_t3_t4_mem1', length=1, delay_cost=1)
	c_aa_t3_t4_mem1 += MAS_MEM[2]
	S += 5 < c_aa_t3_t4_mem1
	S += c_aa_t3_t4_mem1 <= c_aa_t3_t4

	c_aa_t30 = S.Task('c_aa_t30', length=1, delay_cost=1)
	c_aa_t30 += alt(MAS)

	c_aa_t30_mem0 = S.Task('c_aa_t30_mem0', length=1, delay_cost=1)
	c_aa_t30_mem0 += MM_MEM[0]
	S += 5 < c_aa_t30_mem0
	S += c_aa_t30_mem0 <= c_aa_t30

	c_aa_t30_mem1 = S.Task('c_aa_t30_mem1', length=1, delay_cost=1)
	c_aa_t30_mem1 += MM_MEM[0]
	S += 7 < c_aa_t30_mem1
	S += c_aa_t30_mem1 <= c_aa_t30

	c_aa_t3_t5 = S.Task('c_aa_t3_t5', length=1, delay_cost=1)
	c_aa_t3_t5 += alt(MAS)

	c_aa_t3_t5_mem0 = S.Task('c_aa_t3_t5_mem0', length=1, delay_cost=1)
	c_aa_t3_t5_mem0 += MM_MEM[0]
	S += 5 < c_aa_t3_t5_mem0
	S += c_aa_t3_t5_mem0 <= c_aa_t3_t5

	c_aa_t3_t5_mem1 = S.Task('c_aa_t3_t5_mem1', length=1, delay_cost=1)
	c_aa_t3_t5_mem1 += MM_MEM[0]
	S += 7 < c_aa_t3_t5_mem1
	S += c_aa_t3_t5_mem1 <= c_aa_t3_t5

	c_bb_t00 = S.Task('c_bb_t00', length=1, delay_cost=1)
	c_bb_t00 += alt(MAS)

	c_bb_t00_mem0 = S.Task('c_bb_t00_mem0', length=1, delay_cost=1)
	c_bb_t00_mem0 += MAIN_MEM_r
	S += c_bb_t00_mem0 <= c_bb_t00

	c_bb_t00_mem1 = S.Task('c_bb_t00_mem1', length=1, delay_cost=1)
	c_bb_t00_mem1 += MAS_MEM[2]
	S += 10 < c_bb_t00_mem1
	S += c_bb_t00_mem1 <= c_bb_t00

	c_bb_t01 = S.Task('c_bb_t01', length=1, delay_cost=1)
	c_bb_t01 += alt(MAS)

	c_bb_t01_mem0 = S.Task('c_bb_t01_mem0', length=1, delay_cost=1)
	c_bb_t01_mem0 += MAIN_MEM_r
	S += c_bb_t01_mem0 <= c_bb_t01

	c_bb_t01_mem1 = S.Task('c_bb_t01_mem1', length=1, delay_cost=1)
	c_bb_t01_mem1 += MAS_MEM[2]
	S += 16 < c_bb_t01_mem1
	S += c_bb_t01_mem1 <= c_bb_t01

	c_bb_t2_t3 = S.Task('c_bb_t2_t3', length=1, delay_cost=1)
	c_bb_t2_t3 += alt(MAS)

	c_bb_t2_t3_mem0 = S.Task('c_bb_t2_t3_mem0', length=1, delay_cost=1)
	c_bb_t2_t3_mem0 += MAS_MEM[1]
	S += 11 < c_bb_t2_t3_mem0
	S += c_bb_t2_t3_mem0 <= c_bb_t2_t3

	c_bb_t2_t3_mem1 = S.Task('c_bb_t2_t3_mem1', length=1, delay_cost=1)
	c_bb_t2_t3_mem1 += MAS_MEM[1]
	S += 13 < c_bb_t2_t3_mem1
	S += c_bb_t2_t3_mem1 <= c_bb_t2_t3

	c_bb_t3_t4_in = S.Task('c_bb_t3_t4_in', length=1, delay_cost=1)
	c_bb_t3_t4_in += alt(MM_in)
	c_bb_t3_t4 = S.Task('c_bb_t3_t4', length=5, delay_cost=1)
	c_bb_t3_t4 += alt(MM)
	S += c_bb_t3_t4>=c_bb_t3_t4_in

	c_bb_t3_t4_mem0 = S.Task('c_bb_t3_t4_mem0', length=1, delay_cost=1)
	c_bb_t3_t4_mem0 += MAS_MEM[0]
	S += 17 < c_bb_t3_t4_mem0
	S += c_bb_t3_t4_mem0 <= c_bb_t3_t4

	c_bb_t3_t4_mem1 = S.Task('c_bb_t3_t4_mem1', length=1, delay_cost=1)
	c_bb_t3_t4_mem1 += MAS_MEM[0]
	S += 7 < c_bb_t3_t4_mem1
	S += c_bb_t3_t4_mem1 <= c_bb_t3_t4

	c_bb_t30 = S.Task('c_bb_t30', length=1, delay_cost=1)
	c_bb_t30 += alt(MAS)

	c_bb_t30_mem0 = S.Task('c_bb_t30_mem0', length=1, delay_cost=1)
	c_bb_t30_mem0 += MM_MEM[0]
	S += 8 < c_bb_t30_mem0
	S += c_bb_t30_mem0 <= c_bb_t30

	c_bb_t30_mem1 = S.Task('c_bb_t30_mem1', length=1, delay_cost=1)
	c_bb_t30_mem1 += MM_MEM[0]
	S += 6 < c_bb_t30_mem1
	S += c_bb_t30_mem1 <= c_bb_t30

	c_bb_t3_t5 = S.Task('c_bb_t3_t5', length=1, delay_cost=1)
	c_bb_t3_t5 += alt(MAS)

	c_bb_t3_t5_mem0 = S.Task('c_bb_t3_t5_mem0', length=1, delay_cost=1)
	c_bb_t3_t5_mem0 += MM_MEM[0]
	S += 8 < c_bb_t3_t5_mem0
	S += c_bb_t3_t5_mem0 <= c_bb_t3_t5

	c_bb_t3_t5_mem1 = S.Task('c_bb_t3_t5_mem1', length=1, delay_cost=1)
	c_bb_t3_t5_mem1 += MM_MEM[0]
	S += 6 < c_bb_t3_t5_mem1
	S += c_bb_t3_t5_mem1 <= c_bb_t3_t5

	c_cc_t00 = S.Task('c_cc_t00', length=1, delay_cost=1)
	c_cc_t00 += alt(MAS)

	c_cc_t00_mem0 = S.Task('c_cc_t00_mem0', length=1, delay_cost=1)
	c_cc_t00_mem0 += MAIN_MEM_r
	S += c_cc_t00_mem0 <= c_cc_t00

	c_cc_t00_mem1 = S.Task('c_cc_t00_mem1', length=1, delay_cost=1)
	c_cc_t00_mem1 += MAS_MEM[0]
	S += 12 < c_cc_t00_mem1
	S += c_cc_t00_mem1 <= c_cc_t00

	c_cc_t01 = S.Task('c_cc_t01', length=1, delay_cost=1)
	c_cc_t01 += alt(MAS)

	c_cc_t01_mem0 = S.Task('c_cc_t01_mem0', length=1, delay_cost=1)
	c_cc_t01_mem0 += MAIN_MEM_r
	S += c_cc_t01_mem0 <= c_cc_t01

	c_cc_t01_mem1 = S.Task('c_cc_t01_mem1', length=1, delay_cost=1)
	c_cc_t01_mem1 += MAS_MEM[3]
	S += 18 < c_cc_t01_mem1
	S += c_cc_t01_mem1 <= c_cc_t01

	c_cc_t2_t3 = S.Task('c_cc_t2_t3', length=1, delay_cost=1)
	c_cc_t2_t3 += alt(MAS)

	c_cc_t2_t3_mem0 = S.Task('c_cc_t2_t3_mem0', length=1, delay_cost=1)
	c_cc_t2_t3_mem0 += MAS_MEM[0]
	S += 6 < c_cc_t2_t3_mem0
	S += c_cc_t2_t3_mem0 <= c_cc_t2_t3

	c_cc_t2_t3_mem1 = S.Task('c_cc_t2_t3_mem1', length=1, delay_cost=1)
	c_cc_t2_t3_mem1 += MAS_MEM[2]
	S += 20 < c_cc_t2_t3_mem1
	S += c_cc_t2_t3_mem1 <= c_cc_t2_t3

	c_cc_t3_t4_in = S.Task('c_cc_t3_t4_in', length=1, delay_cost=1)
	c_cc_t3_t4_in += alt(MM_in)
	c_cc_t3_t4 = S.Task('c_cc_t3_t4', length=5, delay_cost=1)
	c_cc_t3_t4 += alt(MM)
	S += c_cc_t3_t4>=c_cc_t3_t4_in

	c_cc_t3_t4_mem0 = S.Task('c_cc_t3_t4_mem0', length=1, delay_cost=1)
	c_cc_t3_t4_mem0 += MAS_MEM[0]
	S += 39 < c_cc_t3_t4_mem0
	S += c_cc_t3_t4_mem0 <= c_cc_t3_t4

	c_cc_t3_t4_mem1 = S.Task('c_cc_t3_t4_mem1', length=1, delay_cost=1)
	c_cc_t3_t4_mem1 += MAS_MEM[2]
	S += 34 < c_cc_t3_t4_mem1
	S += c_cc_t3_t4_mem1 <= c_cc_t3_t4

	c_cc_t30 = S.Task('c_cc_t30', length=1, delay_cost=1)
	c_cc_t30 += alt(MAS)

	c_cc_t30_mem0 = S.Task('c_cc_t30_mem0', length=1, delay_cost=1)
	c_cc_t30_mem0 += MM_MEM[0]
	S += 30 < c_cc_t30_mem0
	S += c_cc_t30_mem0 <= c_cc_t30

	c_cc_t30_mem1 = S.Task('c_cc_t30_mem1', length=1, delay_cost=1)
	c_cc_t30_mem1 += MM_MEM[0]
	S += 25 < c_cc_t30_mem1
	S += c_cc_t30_mem1 <= c_cc_t30

	c_cc_t3_t5 = S.Task('c_cc_t3_t5', length=1, delay_cost=1)
	c_cc_t3_t5 += alt(MAS)

	c_cc_t3_t5_mem0 = S.Task('c_cc_t3_t5_mem0', length=1, delay_cost=1)
	c_cc_t3_t5_mem0 += MM_MEM[0]
	S += 30 < c_cc_t3_t5_mem0
	S += c_cc_t3_t5_mem0 <= c_cc_t3_t5

	c_cc_t3_t5_mem1 = S.Task('c_cc_t3_t5_mem1', length=1, delay_cost=1)
	c_cc_t3_t5_mem1 += MM_MEM[0]
	S += 25 < c_cc_t3_t5_mem1
	S += c_cc_t3_t5_mem1 <= c_cc_t3_t5

	c_ab_t0_t4_in = S.Task('c_ab_t0_t4_in', length=1, delay_cost=1)
	c_ab_t0_t4_in += alt(MM_in)
	c_ab_t0_t4 = S.Task('c_ab_t0_t4', length=5, delay_cost=1)
	c_ab_t0_t4 += alt(MM)
	S += c_ab_t0_t4>=c_ab_t0_t4_in

	c_ab_t0_t4_mem0 = S.Task('c_ab_t0_t4_mem0', length=1, delay_cost=1)
	c_ab_t0_t4_mem0 += MAS_MEM[0]
	S += 35 < c_ab_t0_t4_mem0
	S += c_ab_t0_t4_mem0 <= c_ab_t0_t4

	c_ab_t0_t4_mem1 = S.Task('c_ab_t0_t4_mem1', length=1, delay_cost=1)
	c_ab_t0_t4_mem1 += MAS_MEM[2]
	S += 37 < c_ab_t0_t4_mem1
	S += c_ab_t0_t4_mem1 <= c_ab_t0_t4

	c_ab_t00 = S.Task('c_ab_t00', length=1, delay_cost=1)
	c_ab_t00 += alt(MAS)

	c_ab_t00_mem0 = S.Task('c_ab_t00_mem0', length=1, delay_cost=1)
	c_ab_t00_mem0 += MM_MEM[0]
	S += 32 < c_ab_t00_mem0
	S += c_ab_t00_mem0 <= c_ab_t00

	c_ab_t00_mem1 = S.Task('c_ab_t00_mem1', length=1, delay_cost=1)
	c_ab_t00_mem1 += MM_MEM[0]
	S += 31 < c_ab_t00_mem1
	S += c_ab_t00_mem1 <= c_ab_t00

	c_ab_t0_t5 = S.Task('c_ab_t0_t5', length=1, delay_cost=1)
	c_ab_t0_t5 += alt(MAS)

	c_ab_t0_t5_mem0 = S.Task('c_ab_t0_t5_mem0', length=1, delay_cost=1)
	c_ab_t0_t5_mem0 += MM_MEM[0]
	S += 32 < c_ab_t0_t5_mem0
	S += c_ab_t0_t5_mem0 <= c_ab_t0_t5

	c_ab_t0_t5_mem1 = S.Task('c_ab_t0_t5_mem1', length=1, delay_cost=1)
	c_ab_t0_t5_mem1 += MM_MEM[0]
	S += 31 < c_ab_t0_t5_mem1
	S += c_ab_t0_t5_mem1 <= c_ab_t0_t5

	c_ab_t1_t4_in = S.Task('c_ab_t1_t4_in', length=1, delay_cost=1)
	c_ab_t1_t4_in += alt(MM_in)
	c_ab_t1_t4 = S.Task('c_ab_t1_t4', length=5, delay_cost=1)
	c_ab_t1_t4 += alt(MM)
	S += c_ab_t1_t4>=c_ab_t1_t4_in

	c_ab_t1_t4_mem0 = S.Task('c_ab_t1_t4_mem0', length=1, delay_cost=1)
	c_ab_t1_t4_mem0 += MAS_MEM[1]
	S += 33 < c_ab_t1_t4_mem0
	S += c_ab_t1_t4_mem0 <= c_ab_t1_t4

	c_ab_t1_t4_mem1 = S.Task('c_ab_t1_t4_mem1', length=1, delay_cost=1)
	c_ab_t1_t4_mem1 += MAS_MEM[0]
	S += 29 < c_ab_t1_t4_mem1
	S += c_ab_t1_t4_mem1 <= c_ab_t1_t4

	c_ab_t10 = S.Task('c_ab_t10', length=1, delay_cost=1)
	c_ab_t10 += alt(MAS)

	c_ab_t10_mem0 = S.Task('c_ab_t10_mem0', length=1, delay_cost=1)
	c_ab_t10_mem0 += MM_MEM[0]
	S += 27 < c_ab_t10_mem0
	S += c_ab_t10_mem0 <= c_ab_t10

	c_ab_t10_mem1 = S.Task('c_ab_t10_mem1', length=1, delay_cost=1)
	c_ab_t10_mem1 += MM_MEM[0]
	S += 26 < c_ab_t10_mem1
	S += c_ab_t10_mem1 <= c_ab_t10

	c_ab_t1_t5 = S.Task('c_ab_t1_t5', length=1, delay_cost=1)
	c_ab_t1_t5 += alt(MAS)

	c_ab_t1_t5_mem0 = S.Task('c_ab_t1_t5_mem0', length=1, delay_cost=1)
	c_ab_t1_t5_mem0 += MM_MEM[0]
	S += 27 < c_ab_t1_t5_mem0
	S += c_ab_t1_t5_mem0 <= c_ab_t1_t5

	c_ab_t1_t5_mem1 = S.Task('c_ab_t1_t5_mem1', length=1, delay_cost=1)
	c_ab_t1_t5_mem1 += MM_MEM[0]
	S += 26 < c_ab_t1_t5_mem1
	S += c_ab_t1_t5_mem1 <= c_ab_t1_t5

	c_ab_t4_t0_in = S.Task('c_ab_t4_t0_in', length=1, delay_cost=1)
	c_ab_t4_t0_in += alt(MM_in)
	c_ab_t4_t0 = S.Task('c_ab_t4_t0', length=5, delay_cost=1)
	c_ab_t4_t0 += alt(MM)
	S += c_ab_t4_t0>=c_ab_t4_t0_in

	c_ab_t4_t0_mem0 = S.Task('c_ab_t4_t0_mem0', length=1, delay_cost=1)
	c_ab_t4_t0_mem0 += MAS_MEM[2]
	S += 36 < c_ab_t4_t0_mem0
	S += c_ab_t4_t0_mem0 <= c_ab_t4_t0

	c_ab_t4_t0_mem1 = S.Task('c_ab_t4_t0_mem1', length=1, delay_cost=1)
	c_ab_t4_t0_mem1 += MAS_MEM[3]
	S += 38 < c_ab_t4_t0_mem1
	S += c_ab_t4_t0_mem1 <= c_ab_t4_t0

	c_ab_t4_t1_in = S.Task('c_ab_t4_t1_in', length=1, delay_cost=1)
	c_ab_t4_t1_in += alt(MM_in)
	c_ab_t4_t1 = S.Task('c_ab_t4_t1', length=5, delay_cost=1)
	c_ab_t4_t1 += alt(MM)
	S += c_ab_t4_t1>=c_ab_t4_t1_in

	c_ab_t4_t1_mem0 = S.Task('c_ab_t4_t1_mem0', length=1, delay_cost=1)
	c_ab_t4_t1_mem0 += MAS_MEM[2]
	S += 40 < c_ab_t4_t1_mem0
	S += c_ab_t4_t1_mem0 <= c_ab_t4_t1

	c_ab_t4_t1_mem1 = S.Task('c_ab_t4_t1_mem1', length=1, delay_cost=1)
	c_ab_t4_t1_mem1 += MAS_MEM[1]
	S += 32 < c_ab_t4_t1_mem1
	S += c_ab_t4_t1_mem1 <= c_ab_t4_t1

	c_ab_t4_t2 = S.Task('c_ab_t4_t2', length=1, delay_cost=1)
	c_ab_t4_t2 += alt(MAS)

	c_ab_t4_t2_mem0 = S.Task('c_ab_t4_t2_mem0', length=1, delay_cost=1)
	c_ab_t4_t2_mem0 += MAS_MEM[2]
	S += 36 < c_ab_t4_t2_mem0
	S += c_ab_t4_t2_mem0 <= c_ab_t4_t2

	c_ab_t4_t2_mem1 = S.Task('c_ab_t4_t2_mem1', length=1, delay_cost=1)
	c_ab_t4_t2_mem1 += MAS_MEM[2]
	S += 40 < c_ab_t4_t2_mem1
	S += c_ab_t4_t2_mem1 <= c_ab_t4_t2

	c_ab_t4_t3 = S.Task('c_ab_t4_t3', length=1, delay_cost=1)
	c_ab_t4_t3 += alt(MAS)

	c_ab_t4_t3_mem0 = S.Task('c_ab_t4_t3_mem0', length=1, delay_cost=1)
	c_ab_t4_t3_mem0 += MAS_MEM[3]
	S += 38 < c_ab_t4_t3_mem0
	S += c_ab_t4_t3_mem0 <= c_ab_t4_t3

	c_ab_t4_t3_mem1 = S.Task('c_ab_t4_t3_mem1', length=1, delay_cost=1)
	c_ab_t4_t3_mem1 += MAS_MEM[1]
	S += 32 < c_ab_t4_t3_mem1
	S += c_ab_t4_t3_mem1 <= c_ab_t4_t3

	c_bc_t0_t4_in = S.Task('c_bc_t0_t4_in', length=1, delay_cost=1)
	c_bc_t0_t4_in += alt(MM_in)
	c_bc_t0_t4 = S.Task('c_bc_t0_t4', length=5, delay_cost=1)
	c_bc_t0_t4 += alt(MM)
	S += c_bc_t0_t4>=c_bc_t0_t4_in

	c_bc_t0_t4_mem0 = S.Task('c_bc_t0_t4_mem0', length=1, delay_cost=1)
	c_bc_t0_t4_mem0 += MAS_MEM[3]
	S += 31 < c_bc_t0_t4_mem0
	S += c_bc_t0_t4_mem0 <= c_bc_t0_t4

	c_bc_t0_t4_mem1 = S.Task('c_bc_t0_t4_mem1', length=1, delay_cost=1)
	c_bc_t0_t4_mem1 += MAS_MEM[1]
	S += 30 < c_bc_t0_t4_mem1
	S += c_bc_t0_t4_mem1 <= c_bc_t0_t4

	c_bc_t00 = S.Task('c_bc_t00', length=1, delay_cost=1)
	c_bc_t00 += alt(MAS)

	c_bc_t00_mem0 = S.Task('c_bc_t00_mem0', length=1, delay_cost=1)
	c_bc_t00_mem0 += MM_MEM[0]
	S += 28 < c_bc_t00_mem0
	S += c_bc_t00_mem0 <= c_bc_t00

	c_bc_t00_mem1 = S.Task('c_bc_t00_mem1', length=1, delay_cost=1)
	c_bc_t00_mem1 += MM_MEM[0]
	S += 29 < c_bc_t00_mem1
	S += c_bc_t00_mem1 <= c_bc_t00

	c_bc_t0_t5 = S.Task('c_bc_t0_t5', length=1, delay_cost=1)
	c_bc_t0_t5 += alt(MAS)

	c_bc_t0_t5_mem0 = S.Task('c_bc_t0_t5_mem0', length=1, delay_cost=1)
	c_bc_t0_t5_mem0 += MM_MEM[0]
	S += 28 < c_bc_t0_t5_mem0
	S += c_bc_t0_t5_mem0 <= c_bc_t0_t5

	c_bc_t0_t5_mem1 = S.Task('c_bc_t0_t5_mem1', length=1, delay_cost=1)
	c_bc_t0_t5_mem1 += MM_MEM[0]
	S += 29 < c_bc_t0_t5_mem1
	S += c_bc_t0_t5_mem1 <= c_bc_t0_t5

	c_bc_t1_t4_in = S.Task('c_bc_t1_t4_in', length=1, delay_cost=1)
	c_bc_t1_t4_in += alt(MM_in)
	c_bc_t1_t4 = S.Task('c_bc_t1_t4', length=5, delay_cost=1)
	c_bc_t1_t4 += alt(MM)
	S += c_bc_t1_t4>=c_bc_t1_t4_in

	c_bc_t1_t4_mem0 = S.Task('c_bc_t1_t4_mem0', length=1, delay_cost=1)
	c_bc_t1_t4_mem0 += MAS_MEM[2]
	S += 57 < c_bc_t1_t4_mem0
	S += c_bc_t1_t4_mem0 <= c_bc_t1_t4

	c_bc_t1_t4_mem1 = S.Task('c_bc_t1_t4_mem1', length=1, delay_cost=1)
	c_bc_t1_t4_mem1 += MAS_MEM[1]
	S += 47 < c_bc_t1_t4_mem1
	S += c_bc_t1_t4_mem1 <= c_bc_t1_t4

	c_bc_t10 = S.Task('c_bc_t10', length=1, delay_cost=1)
	c_bc_t10 += alt(MAS)

	c_bc_t10_mem0 = S.Task('c_bc_t10_mem0', length=1, delay_cost=1)
	c_bc_t10_mem0 += MM_MEM[0]
	S += 48 < c_bc_t10_mem0
	S += c_bc_t10_mem0 <= c_bc_t10

	c_bc_t10_mem1 = S.Task('c_bc_t10_mem1', length=1, delay_cost=1)
	c_bc_t10_mem1 += MM_MEM[0]
	S += 47 < c_bc_t10_mem1
	S += c_bc_t10_mem1 <= c_bc_t10

	c_bc_t1_t5 = S.Task('c_bc_t1_t5', length=1, delay_cost=1)
	c_bc_t1_t5 += alt(MAS)

	c_bc_t1_t5_mem0 = S.Task('c_bc_t1_t5_mem0', length=1, delay_cost=1)
	c_bc_t1_t5_mem0 += MM_MEM[0]
	S += 48 < c_bc_t1_t5_mem0
	S += c_bc_t1_t5_mem0 <= c_bc_t1_t5

	c_bc_t1_t5_mem1 = S.Task('c_bc_t1_t5_mem1', length=1, delay_cost=1)
	c_bc_t1_t5_mem1 += MM_MEM[0]
	S += 47 < c_bc_t1_t5_mem1
	S += c_bc_t1_t5_mem1 <= c_bc_t1_t5

	c_bc_t4_t0_in = S.Task('c_bc_t4_t0_in', length=1, delay_cost=1)
	c_bc_t4_t0_in += alt(MM_in)
	c_bc_t4_t0 = S.Task('c_bc_t4_t0', length=5, delay_cost=1)
	c_bc_t4_t0 += alt(MM)
	S += c_bc_t4_t0>=c_bc_t4_t0_in

	c_bc_t4_t0_mem0 = S.Task('c_bc_t4_t0_mem0', length=1, delay_cost=1)
	c_bc_t4_t0_mem0 += MAS_MEM[3]
	S += 56 < c_bc_t4_t0_mem0
	S += c_bc_t4_t0_mem0 <= c_bc_t4_t0

	c_bc_t4_t0_mem1 = S.Task('c_bc_t4_t0_mem1', length=1, delay_cost=1)
	c_bc_t4_t0_mem1 += MAS_MEM[3]
	S += 53 < c_bc_t4_t0_mem1
	S += c_bc_t4_t0_mem1 <= c_bc_t4_t0

	c_bc_t4_t1_in = S.Task('c_bc_t4_t1_in', length=1, delay_cost=1)
	c_bc_t4_t1_in += alt(MM_in)
	c_bc_t4_t1 = S.Task('c_bc_t4_t1', length=5, delay_cost=1)
	c_bc_t4_t1 += alt(MM)
	S += c_bc_t4_t1>=c_bc_t4_t1_in

	c_bc_t4_t1_mem0 = S.Task('c_bc_t4_t1_mem0', length=1, delay_cost=1)
	c_bc_t4_t1_mem0 += MAS_MEM[1]
	S += 48 < c_bc_t4_t1_mem0
	S += c_bc_t4_t1_mem0 <= c_bc_t4_t1

	c_bc_t4_t1_mem1 = S.Task('c_bc_t4_t1_mem1', length=1, delay_cost=1)
	c_bc_t4_t1_mem1 += MAS_MEM[0]
	S += 49 < c_bc_t4_t1_mem1
	S += c_bc_t4_t1_mem1 <= c_bc_t4_t1

	c_bc_t4_t2 = S.Task('c_bc_t4_t2', length=1, delay_cost=1)
	c_bc_t4_t2 += alt(MAS)

	c_bc_t4_t2_mem0 = S.Task('c_bc_t4_t2_mem0', length=1, delay_cost=1)
	c_bc_t4_t2_mem0 += MAS_MEM[3]
	S += 56 < c_bc_t4_t2_mem0
	S += c_bc_t4_t2_mem0 <= c_bc_t4_t2

	c_bc_t4_t2_mem1 = S.Task('c_bc_t4_t2_mem1', length=1, delay_cost=1)
	c_bc_t4_t2_mem1 += MAS_MEM[1]
	S += 48 < c_bc_t4_t2_mem1
	S += c_bc_t4_t2_mem1 <= c_bc_t4_t2

	c_bc_t4_t3 = S.Task('c_bc_t4_t3', length=1, delay_cost=1)
	c_bc_t4_t3 += alt(MAS)

	c_bc_t4_t3_mem0 = S.Task('c_bc_t4_t3_mem0', length=1, delay_cost=1)
	c_bc_t4_t3_mem0 += MAS_MEM[3]
	S += 53 < c_bc_t4_t3_mem0
	S += c_bc_t4_t3_mem0 <= c_bc_t4_t3

	c_bc_t4_t3_mem1 = S.Task('c_bc_t4_t3_mem1', length=1, delay_cost=1)
	c_bc_t4_t3_mem1 += MAS_MEM[0]
	S += 49 < c_bc_t4_t3_mem1
	S += c_bc_t4_t3_mem1 <= c_bc_t4_t3

	c_ac_t0_t4_in = S.Task('c_ac_t0_t4_in', length=1, delay_cost=1)
	c_ac_t0_t4_in += alt(MM_in)
	c_ac_t0_t4 = S.Task('c_ac_t0_t4', length=5, delay_cost=1)
	c_ac_t0_t4 += alt(MM)
	S += c_ac_t0_t4>=c_ac_t0_t4_in

	c_ac_t0_t4_mem0 = S.Task('c_ac_t0_t4_mem0', length=1, delay_cost=1)
	c_ac_t0_t4_mem0 += MAS_MEM[3]
	S += 60 < c_ac_t0_t4_mem0
	S += c_ac_t0_t4_mem0 <= c_ac_t0_t4

	c_ac_t0_t4_mem1 = S.Task('c_ac_t0_t4_mem1', length=1, delay_cost=1)
	c_ac_t0_t4_mem1 += MAS_MEM[3]
	S += 59 < c_ac_t0_t4_mem1
	S += c_ac_t0_t4_mem1 <= c_ac_t0_t4

	c_ac_t00 = S.Task('c_ac_t00', length=1, delay_cost=1)
	c_ac_t00 += alt(MAS)

	c_ac_t00_mem0 = S.Task('c_ac_t00_mem0', length=1, delay_cost=1)
	c_ac_t00_mem0 += MM_MEM[0]
	S += 50 < c_ac_t00_mem0
	S += c_ac_t00_mem0 <= c_ac_t00

	c_ac_t00_mem1 = S.Task('c_ac_t00_mem1', length=1, delay_cost=1)
	c_ac_t00_mem1 += MM_MEM[0]
	S += 46 < c_ac_t00_mem1
	S += c_ac_t00_mem1 <= c_ac_t00

	c_ac_t0_t5 = S.Task('c_ac_t0_t5', length=1, delay_cost=1)
	c_ac_t0_t5 += alt(MAS)

	c_ac_t0_t5_mem0 = S.Task('c_ac_t0_t5_mem0', length=1, delay_cost=1)
	c_ac_t0_t5_mem0 += MM_MEM[0]
	S += 50 < c_ac_t0_t5_mem0
	S += c_ac_t0_t5_mem0 <= c_ac_t0_t5

	c_ac_t0_t5_mem1 = S.Task('c_ac_t0_t5_mem1', length=1, delay_cost=1)
	c_ac_t0_t5_mem1 += MM_MEM[0]
	S += 46 < c_ac_t0_t5_mem1
	S += c_ac_t0_t5_mem1 <= c_ac_t0_t5

	c_ac_t1_t4_in = S.Task('c_ac_t1_t4_in', length=1, delay_cost=1)
	c_ac_t1_t4_in += alt(MM_in)
	c_ac_t1_t4 = S.Task('c_ac_t1_t4', length=5, delay_cost=1)
	c_ac_t1_t4 += alt(MM)
	S += c_ac_t1_t4>=c_ac_t1_t4_in

	c_ac_t1_t4_mem0 = S.Task('c_ac_t1_t4_mem0', length=1, delay_cost=1)
	c_ac_t1_t4_mem0 += MAS_MEM[0]
	S += 58 < c_ac_t1_t4_mem0
	S += c_ac_t1_t4_mem0 <= c_ac_t1_t4

	c_ac_t1_t4_mem1 = S.Task('c_ac_t1_t4_mem1', length=1, delay_cost=1)
	c_ac_t1_t4_mem1 += MAS_MEM[1]
	S += 52 < c_ac_t1_t4_mem1
	S += c_ac_t1_t4_mem1 <= c_ac_t1_t4

	c_ac_t10 = S.Task('c_ac_t10', length=1, delay_cost=1)
	c_ac_t10 += alt(MAS)

	c_ac_t10_mem0 = S.Task('c_ac_t10_mem0', length=1, delay_cost=1)
	c_ac_t10_mem0 += MM_MEM[0]
	S += 45 < c_ac_t10_mem0
	S += c_ac_t10_mem0 <= c_ac_t10

	c_ac_t10_mem1 = S.Task('c_ac_t10_mem1', length=1, delay_cost=1)
	c_ac_t10_mem1 += MM_MEM[0]
	S += 49 < c_ac_t10_mem1
	S += c_ac_t10_mem1 <= c_ac_t10

	c_ac_t1_t5 = S.Task('c_ac_t1_t5', length=1, delay_cost=1)
	c_ac_t1_t5 += alt(MAS)

	c_ac_t1_t5_mem0 = S.Task('c_ac_t1_t5_mem0', length=1, delay_cost=1)
	c_ac_t1_t5_mem0 += MM_MEM[0]
	S += 45 < c_ac_t1_t5_mem0
	S += c_ac_t1_t5_mem0 <= c_ac_t1_t5

	c_ac_t1_t5_mem1 = S.Task('c_ac_t1_t5_mem1', length=1, delay_cost=1)
	c_ac_t1_t5_mem1 += MM_MEM[0]
	S += 49 < c_ac_t1_t5_mem1
	S += c_ac_t1_t5_mem1 <= c_ac_t1_t5

	c_ac_t4_t0_in = S.Task('c_ac_t4_t0_in', length=1, delay_cost=1)
	c_ac_t4_t0_in += alt(MM_in)
	c_ac_t4_t0 = S.Task('c_ac_t4_t0', length=5, delay_cost=1)
	c_ac_t4_t0 += alt(MM)
	S += c_ac_t4_t0>=c_ac_t4_t0_in

	c_ac_t4_t0_mem0 = S.Task('c_ac_t4_t0_mem0', length=1, delay_cost=1)
	c_ac_t4_t0_mem0 += MAS_MEM[2]
	S += 50 < c_ac_t4_t0_mem0
	S += c_ac_t4_t0_mem0 <= c_ac_t4_t0

	c_ac_t4_t0_mem1 = S.Task('c_ac_t4_t0_mem1', length=1, delay_cost=1)
	c_ac_t4_t0_mem1 += MAS_MEM[0]
	S += 55 < c_ac_t4_t0_mem1
	S += c_ac_t4_t0_mem1 <= c_ac_t4_t0

	c_ac_t4_t1_in = S.Task('c_ac_t4_t1_in', length=1, delay_cost=1)
	c_ac_t4_t1_in += alt(MM_in)
	c_ac_t4_t1 = S.Task('c_ac_t4_t1', length=5, delay_cost=1)
	c_ac_t4_t1 += alt(MM)
	S += c_ac_t4_t1>=c_ac_t4_t1_in

	c_ac_t4_t1_mem0 = S.Task('c_ac_t4_t1_mem0', length=1, delay_cost=1)
	c_ac_t4_t1_mem0 += MAS_MEM[2]
	S += 51 < c_ac_t4_t1_mem0
	S += c_ac_t4_t1_mem0 <= c_ac_t4_t1

	c_ac_t4_t1_mem1 = S.Task('c_ac_t4_t1_mem1', length=1, delay_cost=1)
	c_ac_t4_t1_mem1 += MAS_MEM[0]
	S += 54 < c_ac_t4_t1_mem1
	S += c_ac_t4_t1_mem1 <= c_ac_t4_t1

	c_ac_t4_t2 = S.Task('c_ac_t4_t2', length=1, delay_cost=1)
	c_ac_t4_t2 += alt(MAS)

	c_ac_t4_t2_mem0 = S.Task('c_ac_t4_t2_mem0', length=1, delay_cost=1)
	c_ac_t4_t2_mem0 += MAS_MEM[2]
	S += 50 < c_ac_t4_t2_mem0
	S += c_ac_t4_t2_mem0 <= c_ac_t4_t2

	c_ac_t4_t2_mem1 = S.Task('c_ac_t4_t2_mem1', length=1, delay_cost=1)
	c_ac_t4_t2_mem1 += MAS_MEM[2]
	S += 51 < c_ac_t4_t2_mem1
	S += c_ac_t4_t2_mem1 <= c_ac_t4_t2

	c_ac_t4_t3 = S.Task('c_ac_t4_t3', length=1, delay_cost=1)
	c_ac_t4_t3 += alt(MAS)

	c_ac_t4_t3_mem0 = S.Task('c_ac_t4_t3_mem0', length=1, delay_cost=1)
	c_ac_t4_t3_mem0 += MAS_MEM[0]
	S += 55 < c_ac_t4_t3_mem0
	S += c_ac_t4_t3_mem0 <= c_ac_t4_t3

	c_ac_t4_t3_mem1 = S.Task('c_ac_t4_t3_mem1', length=1, delay_cost=1)
	c_ac_t4_t3_mem1 += MAS_MEM[0]
	S += 54 < c_ac_t4_t3_mem1
	S += c_ac_t4_t3_mem1 <= c_ac_t4_t3

	c_pbc_t4_t3 = S.Task('c_pbc_t4_t3', length=1, delay_cost=1)
	c_pbc_t4_t3 += alt(MAS)

	c_pbc_t4_t3_mem0 = S.Task('c_pbc_t4_t3_mem0', length=1, delay_cost=1)
	c_pbc_t4_t3_mem0 += MAS_MEM[0]
	S += 69 < c_pbc_t4_t3_mem0
	S += c_pbc_t4_t3_mem0 <= c_pbc_t4_t3

	c_pbc_t4_t3_mem1 = S.Task('c_pbc_t4_t3_mem1', length=1, delay_cost=1)
	c_pbc_t4_t3_mem1 += MAS_MEM[0]
	S += 70 < c_pbc_t4_t3_mem1
	S += c_pbc_t4_t3_mem1 <= c_pbc_t4_t3

	c_pcb_t4_t3 = S.Task('c_pcb_t4_t3', length=1, delay_cost=1)
	c_pcb_t4_t3 += alt(MAS)

	c_pcb_t4_t3_mem0 = S.Task('c_pcb_t4_t3_mem0', length=1, delay_cost=1)
	c_pcb_t4_t3_mem0 += MAS_MEM[0]
	S += 62 < c_pcb_t4_t3_mem0
	S += c_pcb_t4_t3_mem0 <= c_pcb_t4_t3

	c_pcb_t4_t3_mem1 = S.Task('c_pcb_t4_t3_mem1', length=1, delay_cost=1)
	c_pcb_t4_t3_mem1 += MAS_MEM[0]
	S += 63 < c_pcb_t4_t3_mem1
	S += c_pcb_t4_t3_mem1 <= c_pcb_t4_t3

	solvers.mip.solve(S,msg=1,kind='CPLEX',ratio_gap=1.01)

	solution = [['hoge']*len(S.solution()[1]) for i in range(len(S.solution()))]
	for i in range(len(S.solution())):
		for j in range(len(S.solution()[i])):
			solution[i][j]=str(S.solution()[i][j])
	print(solution)

	cycles = int(solution[-1][3])

	pic_file_name = "/home/mfukuda/ABE/python/multiRAM_multiMAS/scheduling_result/stage5MM1_stage1MAS4/INV/schedule4.png"
	if(S.solution() != []):
		plotters.matplotlib.plot(S,img_filename=pic_file_name, show_task_labels=False, fig_size=(cycles*0.25+3, 5))

	return solution
